Run: headless pygame with SDL's dummy video driver; simulated clock (each Clock.tick advances the game by its frame time, no real sleeping); random seed 0; keys injected as events and as key.get_pressed() state; no mouse input.
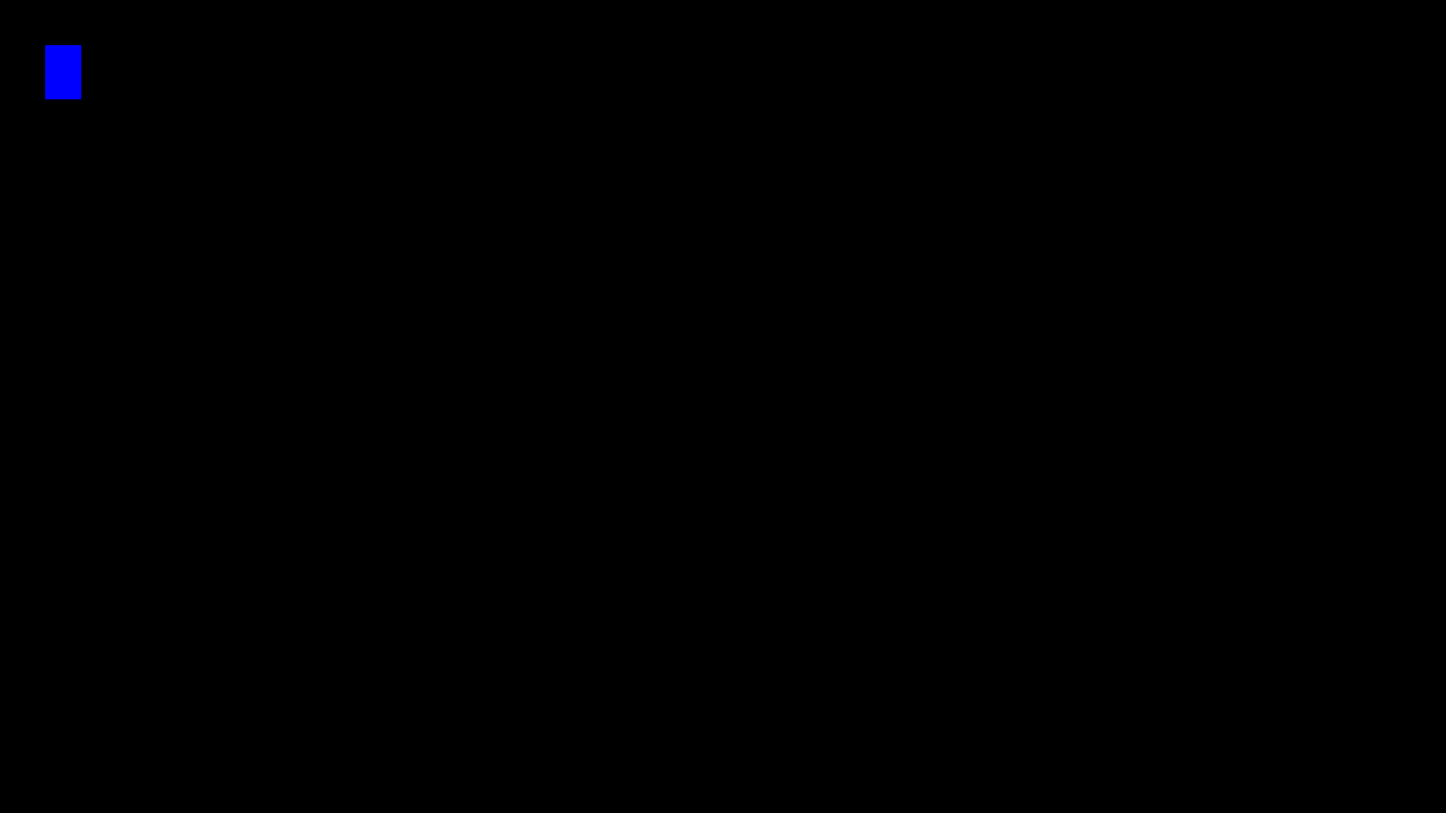
Frame 1 of 4 · flips 1–60 · no input
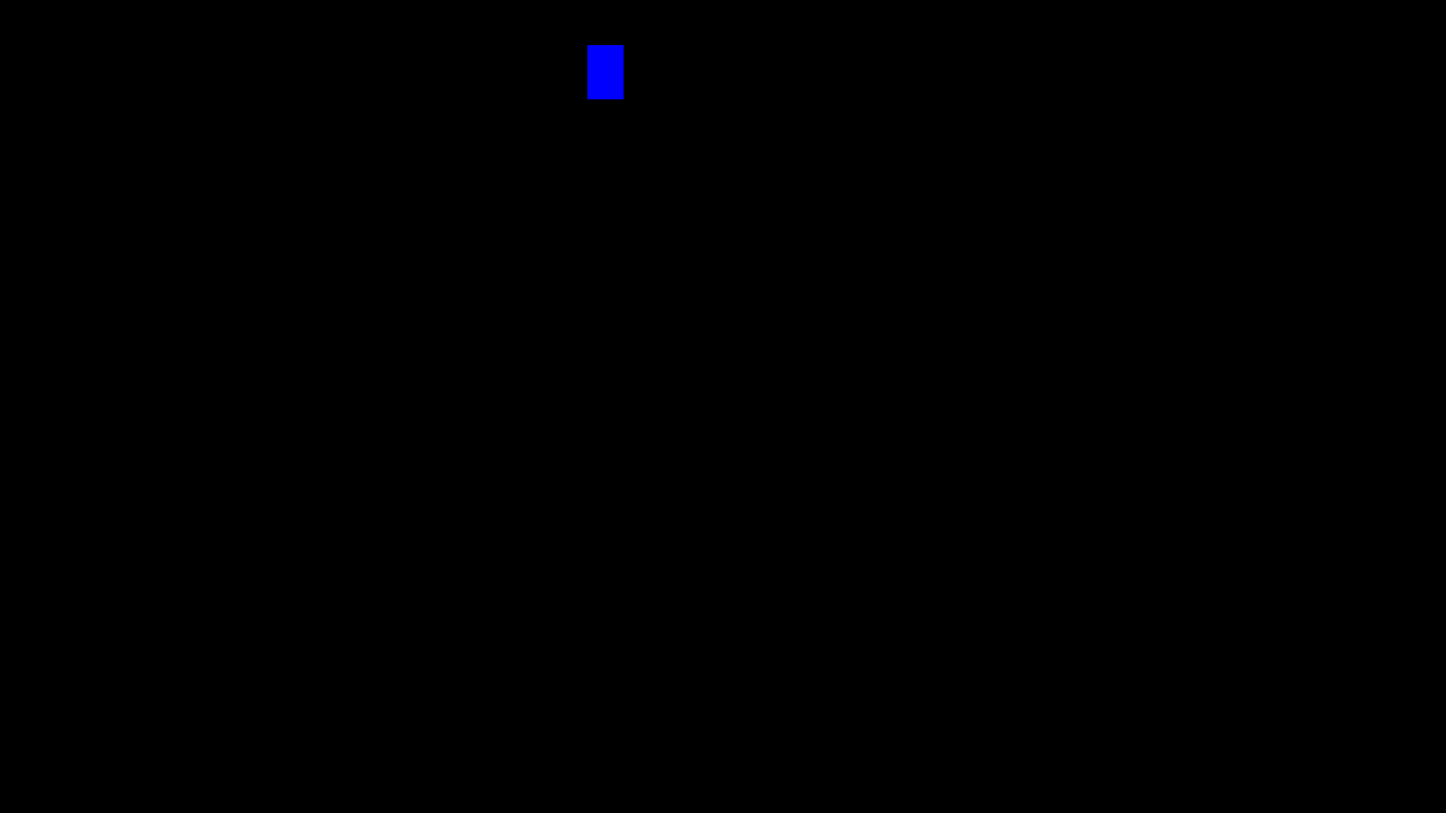
Frame 2 of 4 · flips 61–180 · tapped SPACE, RETURN · held RIGHT (→), D
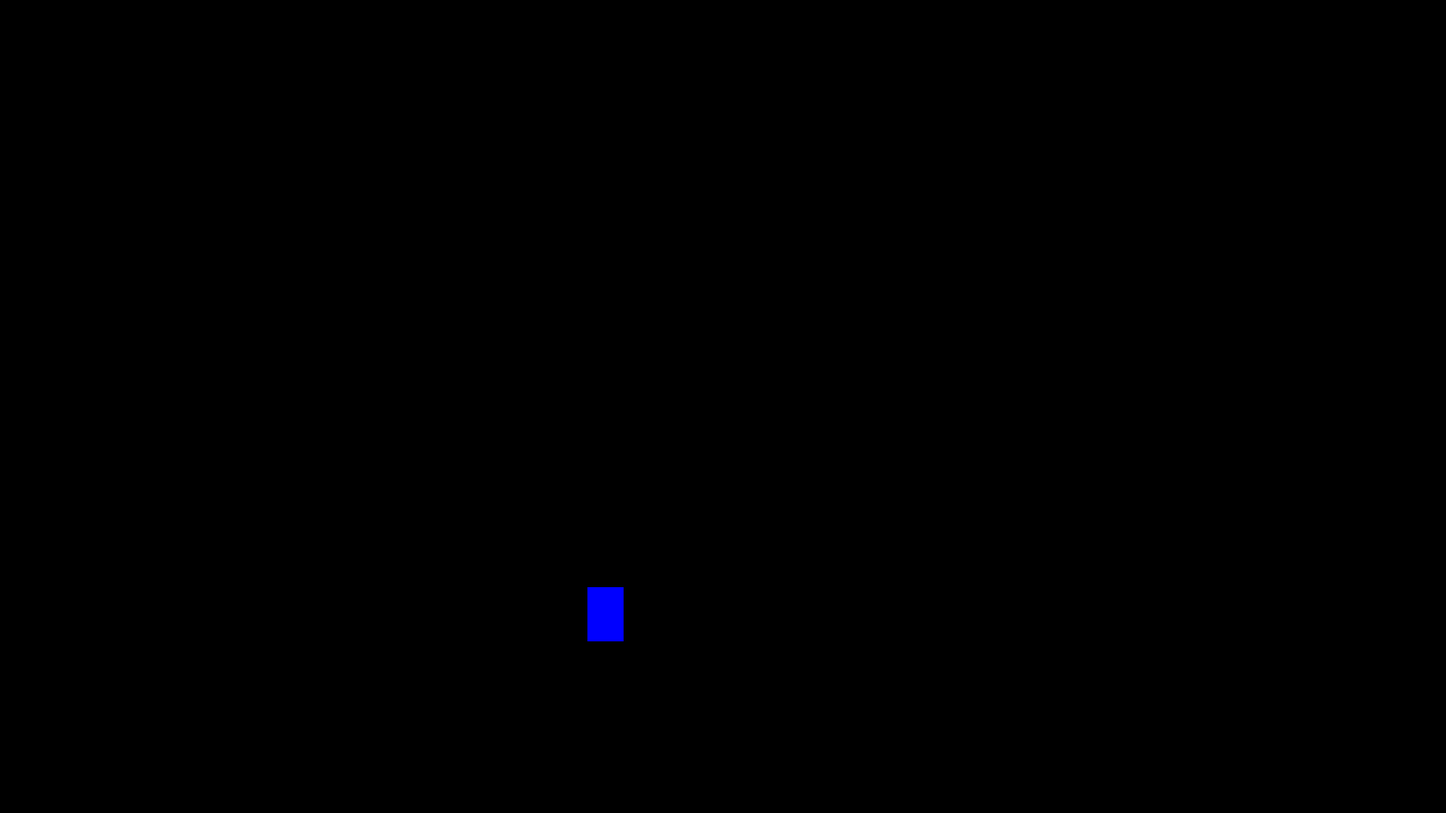
Frame 3 of 4 · flips 181–300 · held DOWN (↓), S
Frame 4 of 4 · flips 301–420 · held LEFT (←), A, UP (↑), W · screen same as frame 1, image omitted

The pygame program that drew these frames:

import pygame
import pygame,sys
import random

pygame.display.init()
screen_width=1600
screen_height=900
screen=pygame.display.set_mode([screen_width,screen_height])
pygame.display.set_caption("Turnaments")

x = 50
y = 50
width = 40
height = 60
vel = 5

run = True
while run:
      pygame.time.delay(100)

      for event in pygame.event.get():
            #Quits Game
            if event.type == pygame.QUIT:
                  run = False
                  
      keys = pygame.key.get_pressed()

      if keys[pygame.K_LEFT]:
                  x -= vel
      if keys[pygame.K_RIGHT]:
                  x += vel
      if keys[pygame.K_UP]:
                  y -= vel
      if keys[pygame.K_DOWN]:
                  y += vel

      screen.fill((0, 0, 0))
      pygame.draw.rect(screen, (0, 0, 255), (x, y, width, height))
      pygame.display.update()

pygame.quit()
#End                 
            
      
            
